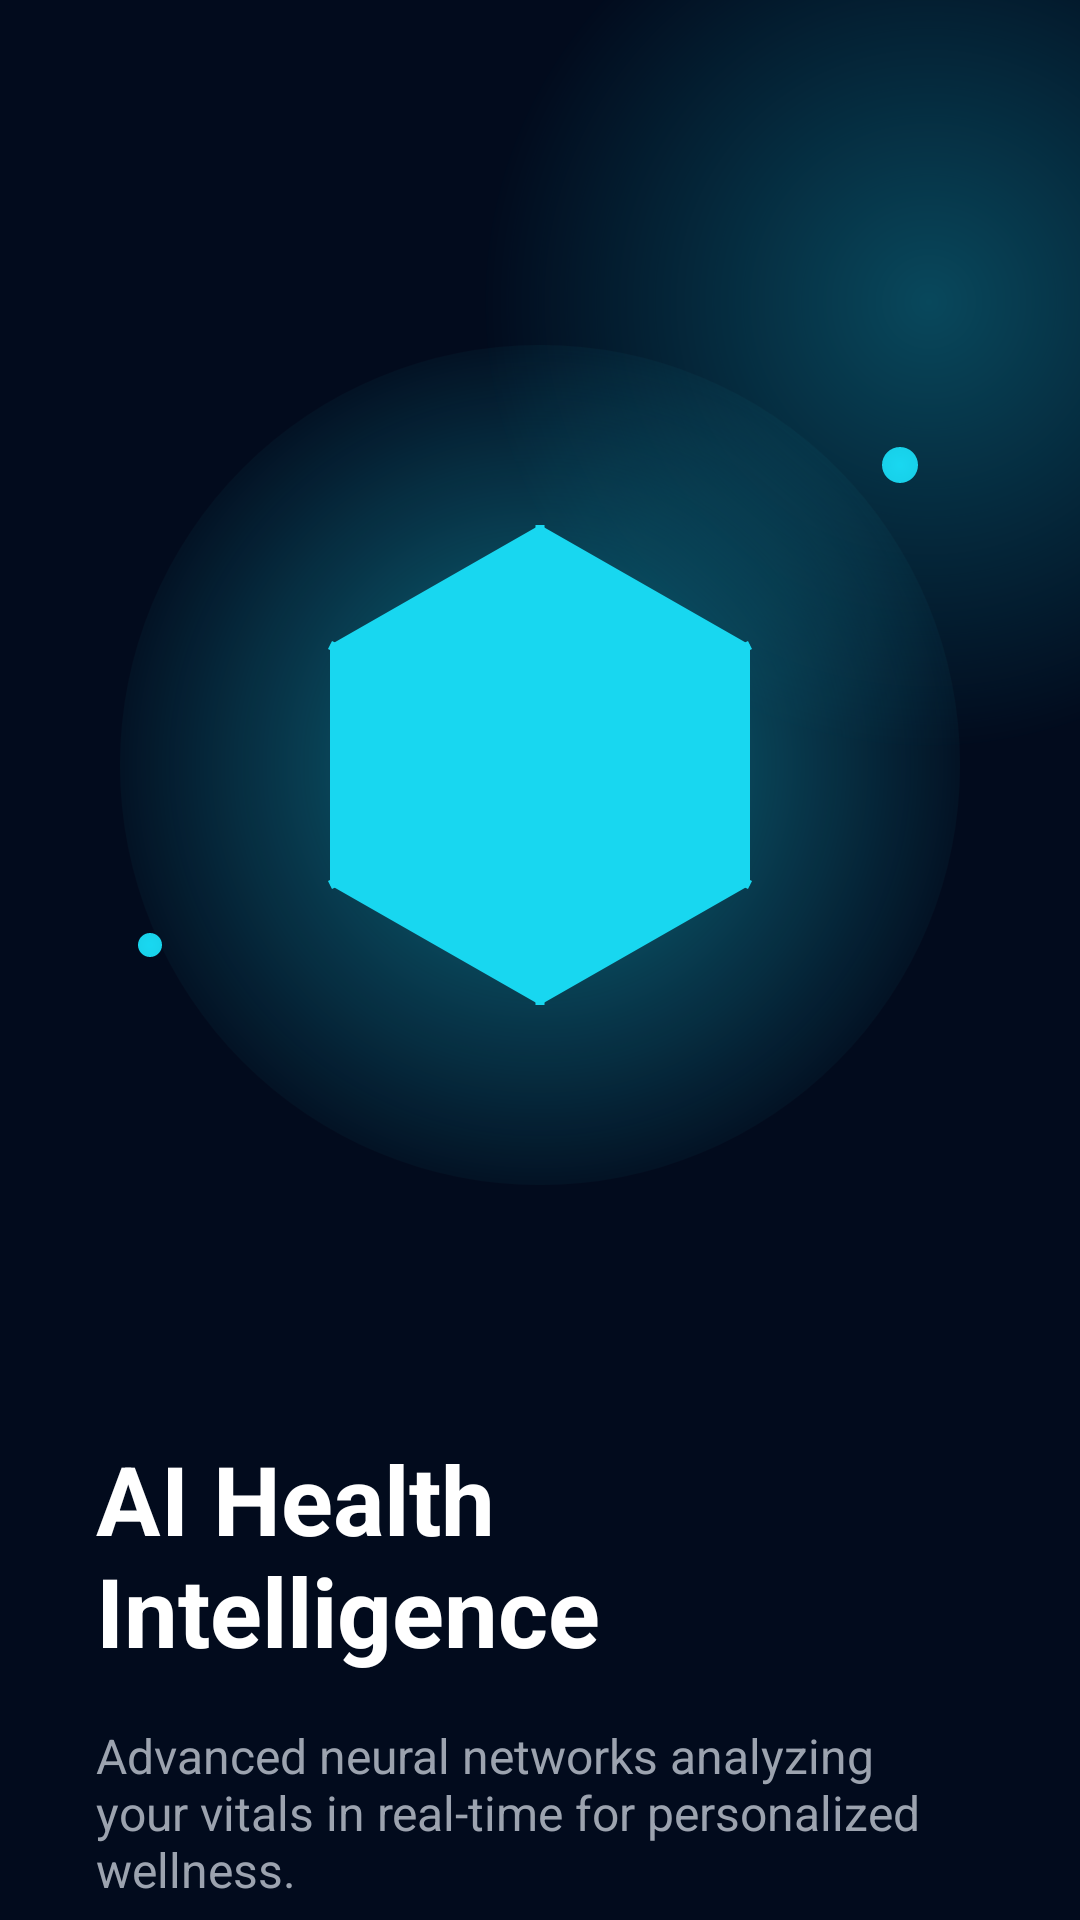

This screen was rendered from an Android layout file. Write that file and the resources it references.
<!-- AndroidManifest.xml: application theme Theme.HealthSync -->
<!-- res/layout/fragment_onboarding1.xml -->
<?xml version="1.0" encoding="utf-8"?>
<androidx.constraintlayout.widget.ConstraintLayout xmlns:android="http://schemas.android.com/apk/res/android"
    xmlns:app="http://schemas.android.com/apk/res-auto"
    android:layout_width="match_parent"
    android:layout_height="match_parent"
    android:background="@color/bg_main">

    
    <View
        android:id="@+id/v_glow"
        android:layout_width="400dp"
        android:layout_height="400dp"
        android:alpha="0.3"
        android:background="@drawable/bg_cyan_glow"
        app:layout_constraintEnd_toEndOf="parent"
        app:layout_constraintTop_toTopOf="parent"
        android:layout_marginEnd="-150dp"
        android:layout_marginTop="-100dp" />

    
    <FrameLayout
        android:id="@+id/illustration_container"
        android:layout_width="match_parent"
        android:layout_height="350dp"
        android:layout_marginTop="80dp"
        app:layout_constraintTop_toTopOf="parent">

        <ImageView
            android:layout_width="280dp"
            android:layout_height="280dp"
            android:layout_gravity="center"
            android:src="@drawable/bg_cyan_glow"
            android:alpha="0.5" />

        <ImageView
            android:id="@+id/iv_main"
            android:layout_width="200dp"
            android:layout_height="200dp"
            android:layout_gravity="center"
            android:src="@drawable/ic_health_logo"
            app:tint="@color/accent_cyan" />

        
        <View
            android:layout_width="12dp"
            android:layout_height="12dp"
            android:layout_gravity="center"
            android:background="@drawable/bg_cyan_glow"
            android:translationX="120dp"
            android:translationY="-100dp" />

        <View
            android:layout_width="8dp"
            android:layout_height="8dp"
            android:layout_gravity="center"
            android:background="@drawable/bg_cyan_glow"
            android:translationX="-130dp"
            android:translationY="60dp" />

    </FrameLayout>

    <TextView
        android:id="@+id/tv_title"
        style="@style/PremiumHeader"
        android:layout_width="match_parent"
        android:layout_height="wrap_content"
        android:layout_marginHorizontal="32dp"
        android:layout_marginTop="48dp"
        android:text="@string/ob_title_1"
        app:layout_constraintTop_toBottomOf="@+id/illustration_container" />

    <TextView
        android:id="@+id/tv_description"
        style="@style/PremiumSubHeader"
        android:layout_width="match_parent"
        android:layout_height="wrap_content"
        android:layout_marginHorizontal="32dp"
        android:layout_marginTop="16dp"
        android:text="@string/ob_desc_1"
        app:layout_constraintTop_toBottomOf="@+id/tv_title" />

</androidx.constraintlayout.widget.ConstraintLayout>
<!-- resources referenced by this layout -->
<resources>
  <color name="accent_cyan">#18D7F0</color>
  <color name="bg_main">#020B1D</color>
  <!-- drawable bg_cyan_glow (drawable) -->
  <?xml version="1.0" encoding="utf-8"?>
  <shape xmlns:android="http://schemas.android.com/apk/res/android"
      android:shape="oval">
      <gradient
          android:type="radial"
          android:gradientRadius="150dp"
          android:startColor="@color/cyan_glow"
          android:endColor="@android:color/transparent" />
  </shape>
  <!-- drawable ic_health_logo (drawable) -->
  <?xml version="1.0" encoding="utf-8"?>
  <vector xmlns:android="http://schemas.android.com/apk/res/android"
      android:width="120dp"
      android:height="120dp"
      android:viewportWidth="100"
      android:viewportHeight="100">
      
      <path
          android:fillColor="@color/accent_cyan"
          android:pathData="M50,10 L85,30 L85,70 L50,90 L15,70 L15,30 Z"
          android:alpha="0.2" />
      <path
          android:strokeColor="@color/accent_cyan"
          android:strokeWidth="2"
          android:pathData="M50,20 L75,35 L75,65 L50,80 L25,65 L25,35 Z"
          android:fillColor="#00000000" />
      <path
          android:fillColor="@color/accent_cyan"
          android:pathData="M45,45 L55,45 L55,55 L45,55 Z" />
      <path
          android:strokeColor="@color/accent_cyan"
          android:strokeWidth="1.5"
          android:pathData="M50,10 L50,25 M85,30 L70,37.5 M85,70 L70,62.5 M50,90 L50,75 M15,70 L30,62.5 M15,30 L30,37.5" />
  </vector>
  <string name="ob_desc_1">Advanced neural networks analyzing your vitals in real-time for personalized wellness.</string>
  <string name="ob_title_1">AI Health Intelligence</string>
  <style name="PremiumHeader" parent="">
          <item name="android:textColor">@color/text_primary</item>
          <item name="android:textSize">32sp</item>
          <item name="android:textStyle">bold</item>
      </style>
  <style name="PremiumSubHeader" parent="">
          <item name="android:textColor">@color/text_secondary</item>
          <item name="android:textSize">16sp</item>
      </style>
  <style name="Theme.HealthSync" parent="Theme.Material3.DayNight.NoActionBar">
          <item name="colorPrimary">@color/cyan_glow</item>
          <item name="colorSecondary">@color/blue_glow</item>
          <item name="android:windowBackground">@color/bg_deep_navy</item>
          <item name="android:statusBarColor">@color/bg_deep_navy</item>
          <item name="android:navigationBarColor">@color/bg_deep_navy</item>
          <item name="colorSurface">@color/bg_deep_navy</item>
          <item name="colorOnSurface">@color/text_primary</item>
      </style>
  <color name="cyan_glow">#18D7F0</color>
  <color name="text_primary">#FFFFFF</color>
  <color name="text_secondary">#9CA3AF</color>
  <color name="blue_glow">#3B82F6</color>
  <color name="bg_deep_navy">#020B1D</color>
</resources>
